Run: headless pygame with SDL's dummy video driver; simulated clock (each Clock.tick advances the game by its frame time, no real sleeping); random seed 0; keys injected as events and as key.get_pressed() state; mouse plan: one left click at the window centre at the start of phase 2, then a move to the lower-right quarter at the start of phase 3.
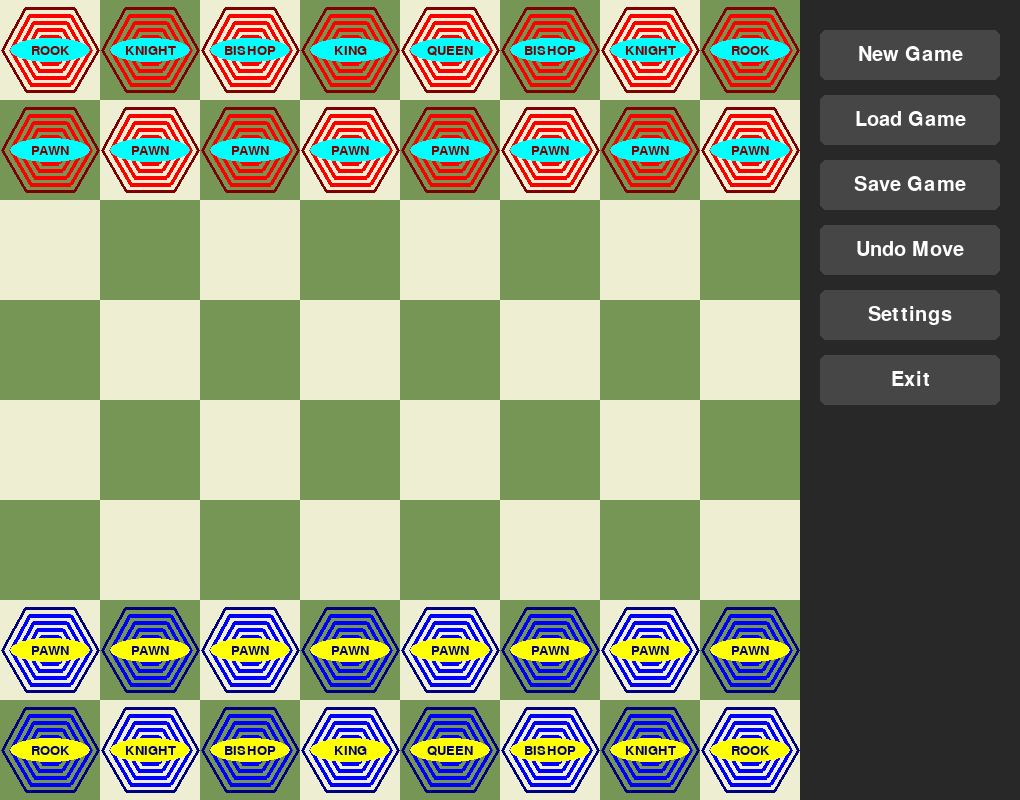
Frame 1 of 4 · flips 1–60 · no input
Frame 2 of 4 · flips 61–180 · clicked the window centre · tapped SPACE, RETURN · held RIGHT (→), D · screen unchanged from frame 1, image omitted
Frame 3 of 4 · flips 181–300 · moved the mouse to the lower-right quarter · held DOWN (↓), S · screen unchanged from frame 2, image omitted
Frame 4 of 4 · flips 301–420 · held LEFT (←), A, UP (↑), W · screen unchanged from frame 3, image omitted

The pygame program that drew these frames:

from dataclasses import dataclass, field
from math import cos, sin, tau

import pygame
import sys


# ----------------------------
# Configuration
# ----------------------------
# The board currently uses an 8x8 layout.
# If a larger board is desired, piece starting
# positions must also be updated.
BOARD_SIZE = 8
GENERAL_SIZE = 1
SQUARE_SIZE = 100 * GENERAL_SIZE

BOARD_WIDTH = BOARD_SIZE * SQUARE_SIZE
MENU_WIDTH = 220

WINDOW_WIDTH = BOARD_WIDTH + MENU_WIDTH
WINDOW_HEIGHT = BOARD_WIDTH

LIGHT_SQUARE = (238, 238, 210)
DARK_SQUARE = (118, 150, 86)

MENU_BG = (40, 40, 40)
BUTTON_COLOR = (70, 70, 70)
BUTTON_HOVER = (100, 100, 100)
MENU_TEXT_COLOR = (255, 255, 255)
MENU_FONT_SIZE = int(30 * GENERAL_SIZE)
PIECE_FONT_SIZE = int(20 * GENERAL_SIZE)
FONT_NAME = "Tahoma"

class Game:
    def __init__(self):
        self.players = None
        self.pieces = None

        self.selected_piece = None
        self.allowed_moves = None

        self.screen = None
        self.buttons = []

@dataclass(frozen=True)
class Color:
    """Represents a color."""
    red: int = 0
    green: int = 0
    blue: int = 0

    def get_rgb_color(self) -> tuple[int, int, int]:
        """Returns the rgb color as a tuple."""
        return self.red, self.green, self.blue


@dataclass(frozen=True)
class Player:
    name: str
    color: Color

    def get_rgb_color(self):
        return self.color.get_rgb_color()

@dataclass(frozen=True)
class PlayerGroup:
    """Represents a group of players."""
    players: list[Player] = field(default_factory=list)

    def add_player(self, player: Player) -> None:
        """Adds a player to the group.
        :type player: Player
        """
        self.players.append(player)

# repeat=0 means a single-step move.
# Larger values allow sliding multiple squares
# in the same direction (rook, bishop, queen).
@dataclass(frozen=True)
class MovePattern:
    """Represents a piece move pattern."""
    dx: int
    dy: int
    repeat: int = 0  # How many more times the piece can move in this direction


@dataclass(frozen=True)
class PieceType:
    """Represents a piece type."""
    name: str
    moves: tuple[MovePattern, ...]


class Piece:
    """Represents a piece."""

    def __init__(self, piece_type: PieceType, player: Player, x: int, y: int):
        """
        :type piece_type: PieceType
        :type player: Player
        :type x: int
        :type y: int
        """
        self.piece_type = piece_type
        self.player = player
        self.x = x
        self.y = y

    # Checks whether a target coordinate matches one
    # of the piece's movement patterns.
    # This function only validates movement geometry,
    # not game rules such as blocking pieces.
    def can_move_to(self, x: int, y: int) -> bool:
        """Returns if the piece can be moved to the given coordinates.
        :type x: int
        :type y: int
        """
        for move in self.piece_type.moves:
            for step in range(1, move.repeat + 2):
                if (
                        self.x + step * move.dx == x
                        and self.y + step * move.dy == y
                ):
                    return True
        return False

    def get_player(self) -> Player:
        """Returns the player of the piece."""
        return self.player

    def belongs_to_player(self, player: Player) -> bool:
        """Returns if the piece belongs to the given player.
        :type player: Player
        """
        return self.player == player

    def get_color(self) -> Color:
        """Returns the color of the piece."""
        return self.player.color

@dataclass(frozen=True)
class PieceGroup:
    """Represents all pieces."""
    piece_list: list = field(default_factory=list)

    def add_piece(self, piece: Piece) -> None:
        """Adds a piece to the group.
        :type piece: Piece
        """
        self.piece_list.append(piece)

    def remove_piece(self, piece: Piece) -> None:
        """Removes a piece from the group.
        :type piece: Piece
        """
        self.piece_list.remove(piece)

    def get_num_pieces(self) -> int:
        """Returns the number of pieces in the group."""
        return len(self.piece_list)

    def get_num_pieces_of_player(self, player: Player) -> int:
        """Returns the number of pieces in the group belonging to the given player.
        :type player: Player
        """
        return len([piece for piece in self.piece_list if piece.belongs_to_player(player)])

    def render(self, screen: pygame.Surface) -> None:
        """Renders the group.
        :type screen: pygame.Surface
        """
        for piece in self.piece_list:
            center_x = piece.x * SQUARE_SIZE + SQUARE_SIZE // 2
            center_y = piece.y * SQUARE_SIZE + SQUARE_SIZE // 2

            fill_color = piece.player.get_rgb_color()
            outline_color = tuple(v // 2 for v in piece.player.get_rgb_color())
            background_color = tuple(255 - v for v in piece.player.get_rgb_color())

            # Render the piece by drawing several nested hexagons to create a
            # stylized game piece appearance.
            for scale, color, width in (tuple((0.08 * m, fill_color, 4) for m in range(6)) + ((0.48, outline_color, 3),)):
                pygame.draw.lines(
                    screen,
                    color,
                    True,
                    [
                        (cos(i * tau / 6) * SQUARE_SIZE * scale + center_x,
                         sin(i * tau / 6) * SQUARE_SIZE * scale + center_y)
                        for i in range(6)
                    ],
                    width
                )
            pygame.draw.ellipse(screen, background_color,(center_x - 0.4 * SQUARE_SIZE, center_y-0.12 * SQUARE_SIZE,
                                                          0.8 * SQUARE_SIZE, 0.24 * SQUARE_SIZE))
            # Render the piece name
            label = PIECE_FONT.render(
                piece.piece_type.name.upper(),
                True,
                outline_color
            )

            label_rect = label.get_rect(
                center=(center_x, center_y)
            )

            screen.blit(label, label_rect)



# Helper functions
def get_piece_at_position(x: int, y: int, game: Game) -> Piece | None:
    """
    :type x: int
    :type y: int
    :type game: Game
    """
    for piece in game.pieces.piece_list:
        if piece.x == x and piece.y == y:
            return piece
    return None

# Generates all board coordinates that match the
# movement pattern of the selected piece.
# Does not currently check for collisions,
# captures, or board occupancy.
def get_allowed_moves(piece: Piece):
    """
    :type piece: Piece
    """
    moves = []

    for y in range(BOARD_SIZE):
        for x in range(BOARD_SIZE):
            if piece.can_move_to(x, y):
                moves.append((x, y))

    return moves



# ----------------------------
# Generic Button Callback
# ----------------------------
def generic_action(button_name):
    """
    :type button_name: str
    """
    print(f"Button clicked: {button_name}")
    if button_name == "Exit":
        pygame.quit()
        sys.exit()


# ----------------------------
# Button Class
# ----------------------------
class Button:
    def __init__(self, x, y, width, height, text, callback):
        self.rect = pygame.Rect(x, y, width, height)
        self.text = text
        self.callback = callback

    def draw(self, surface):
        """
        :type surface: pygame.Surface
        """
        mouse_pos = pygame.mouse.get_pos()

        color = BUTTON_COLOR
        if self.rect.collidepoint(mouse_pos):
            color = BUTTON_HOVER

        pygame.draw.rect(surface, color, self.rect, border_radius=6)

        text_surface = MENU_FONT.render(self.text, True, MENU_TEXT_COLOR)
        text_rect = text_surface.get_rect(center=self.rect.center)

        surface.blit(text_surface, text_rect)

    def handle_event(self, event):
        """
        :type event: pygame.event.Event
        """
        if event.type == pygame.MOUSEBUTTONDOWN:
            if event.button == 1 and self.rect.collidepoint(event.pos):
                self.callback(self.text)


# ----------------------------
# Chess Board Drawing
# ----------------------------
def draw_chess_board(surface):
    """
    :type surface: pygame.Surface
    """
    for row in range(BOARD_SIZE):
        for col in range(BOARD_SIZE):

            pygame.draw.rect(
                surface,
                LIGHT_SQUARE if (row + col) % 2 == 0 else DARK_SQUARE,
                (
                    col * SQUARE_SIZE,
                    row * SQUARE_SIZE,
                    SQUARE_SIZE,
                    SQUARE_SIZE,
                ),
            )

def setup_menu(game: Game):
    """
    :type game: Game
    """
    # ----------------------------
    # Create Menu Buttons
    # ----------------------------

    game.buttons = []

    button_names = [
        "New Game",
        "Load Game",
        "Save Game",
        "Undo Move",
        "Settings",
        "Exit",
    ]

    start_x = BOARD_WIDTH + 20
    start_y = 30
    button_width = MENU_WIDTH - 40
    button_height = 50
    spacing = 15

    for i, name in enumerate(button_names):
        game.buttons.append(
            Button(
                start_x,
                start_y + i * (button_height + spacing),
                button_width,
                button_height,
                name,
                generic_action,
            )
        )

def setup(game: Game) -> None:
    setup_menu(game)

    # Selection state setup
    game.selected_piece = None
    game.allowed_moves = []

    # Create two players with different colors
    player1 = Player("Alice", Color(red=255, green=0, blue=0))  # Red
    player2 = Player("Bob", Color(red=0, green=0, blue=255))  # Blue

    # Create the player group
    game.players = PlayerGroup()
    game.players.add_player(player1)
    game.players.add_player(player2)

    # Define the possible moves
    pawn_moves = ((0, 1), (0, -1)) # temporarily allow pawns to move backwards for both players to be able to work
    orthogonal = ((0, 1), (1, 0), (0, -1), (-1, 0))
    diagonal = ((1, 1), (-1, -1), (1, -1), (-1, 1))
    king_moves = orthogonal + diagonal
    knight_vectors = ((1, 2), (2, 1), (-1, -2), (-2, -1),
                      (-1, 2), (-2, 1), (1, -2), (2, -1))

    # Converts movement vectors into MovePattern objects
    # with a common repeat count.
    def build_move_patterns(vectors: tuple[tuple[int, int], ...], repeat: int):
        """
        :type vectors: tuple[tuple[int, int], ...]
        :type repeat: int
        """
        return tuple(MovePattern(dx=dx, dy=dy, repeat=repeat) for dx, dy in vectors)


    pawn_type = PieceType("Pawn", build_move_patterns(pawn_moves, 0))
    queen_type = PieceType("Queen", build_move_patterns(king_moves,7))
    bishop_type = PieceType("Bishop", build_move_patterns(diagonal, 7))
    rook_type = PieceType("Rook", build_move_patterns(orthogonal, 7))
    king_type = PieceType("King", build_move_patterns(king_moves, 0))
    knight_type = PieceType("Knight", build_move_patterns(knight_vectors, 0))




    # Create the piece group
    game.pieces = PieceGroup()

    # Pawns
    for y, player in ((1, player1), (6, player2)):
        for x in range(BOARD_SIZE):
            game.pieces.add_piece(
                Piece(pawn_type, player, x, y)
            )


    # This section creates symmetrical piece placement for both players.
    # Each tuple contains the columns where that piece type starts.
    starting_positions = {
        rook_type: (0, 7),
        knight_type: (1, 6),
        bishop_type: (2, 5),
        king_type: (3,),
        queen_type: (4,),
    }
    # Other pieces
    for y, player in ((0, player1), (7, player2)):
        for piece_type, columns in starting_positions.items():
            for x in columns:
                game.pieces.add_piece(
                    Piece(piece_type, player, x, y)
                )

    # Set up the pygame screen
    game.screen = pygame.display.set_mode((WINDOW_WIDTH, WINDOW_HEIGHT))
    pygame.display.set_caption("Chess Board with Menu")

def main_loop(game: Game):
    # ----------------------------
    # Main Loop
    # ----------------------------
    clock = pygame.time.Clock()
    running = True

    while running:
        for event in pygame.event.get():
            if event.type == pygame.QUIT:
                running = False

            for button in game.buttons:
                button.handle_event(event)

            if event.type == pygame.MOUSEBUTTONDOWN and event.button == 1:
                mouse_x, mouse_y = event.pos

                # Ignore clicks that occur inside the menu panel.
                if mouse_x < BOARD_WIDTH:
                    board_column = mouse_x // SQUARE_SIZE
                    board_row = mouse_y // SQUARE_SIZE

                    # If a piece is selected, attempt move
                    if game.selected_piece:
                        # Move the selected piece if the destination
                        # is one of its allowed moves.
                        # Capturing and collision detection are not yet implemented.
                        if (board_column, board_row) in game.allowed_moves:
                            game.selected_piece.x = board_column
                            game.selected_piece.y = board_row

                        # Deselect regardless of whether move succeeded
                        game.selected_piece = None
                        game.allowed_moves = []

                    else:
                        piece = get_piece_at_position(board_column, board_row, game)

                        if piece:
                            game.selected_piece = piece
                            game.allowed_moves = get_allowed_moves(piece)

        # Background
        game.screen.fill((0, 0, 0))

        # Chess board
        draw_chess_board(game.screen)

        # Render pieces
        game.pieces.render(game.screen)
        if game.selected_piece:
            for mouse_x, mouse_y in game.allowed_moves:
                center = (
                    mouse_x * SQUARE_SIZE + SQUARE_SIZE // 2,
                    mouse_y * SQUARE_SIZE + SQUARE_SIZE // 2,
                )

                # Draw green markers on all legal destinations
                # for the currently selected piece.
                pygame.draw.circle(
                    game.screen,
                    (0, 255, 0),
                    center,
                    SQUARE_SIZE // 8,
                )
            # Highlight the selected piece with a yellow border.
            pygame.draw.rect(
                game.screen,
                (255, 255, 0),
                (
                    game.selected_piece.x * SQUARE_SIZE,
                    game.selected_piece.y * SQUARE_SIZE,
                    SQUARE_SIZE,
                    SQUARE_SIZE,
                ),
                4,
            )
        # Menu panel
        pygame.draw.rect(
            game.screen,
            MENU_BG,
            (BOARD_WIDTH, 0, MENU_WIDTH, WINDOW_HEIGHT),
        )

        # Buttons
        for button in game.buttons:
            button.draw(game.screen)

        pygame.display.flip()
        clock.tick(60)


if __name__ == "__main__":
    pygame.init()
    MENU_FONT = pygame.font.SysFont(FONT_NAME, MENU_FONT_SIZE)
    PIECE_FONT = pygame.font.SysFont(FONT_NAME, PIECE_FONT_SIZE)

    g = Game()
    setup(g)
    main_loop(g)
